Labelled photos from "spectrograms", an image-classification folder in ethansheridansmith/AAI. The possible labels are: blues, classical, country, disco, hip-hop, jazz, metal, pop, reggae, rock.

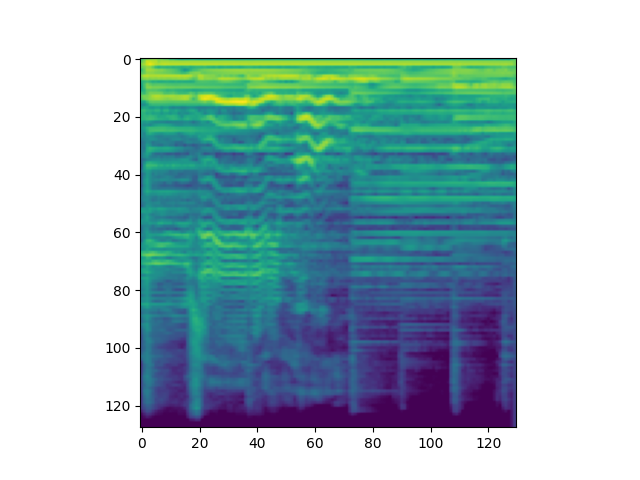
Label: country

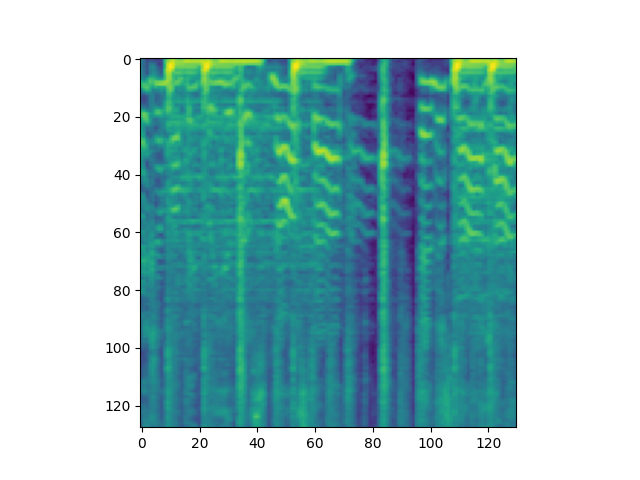
Label: pop

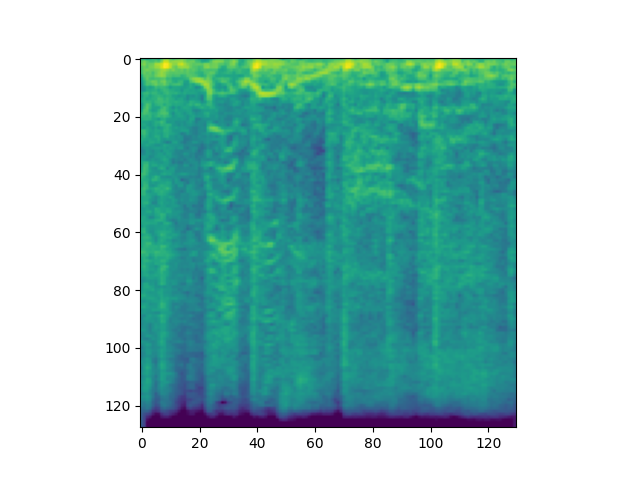
Label: metal

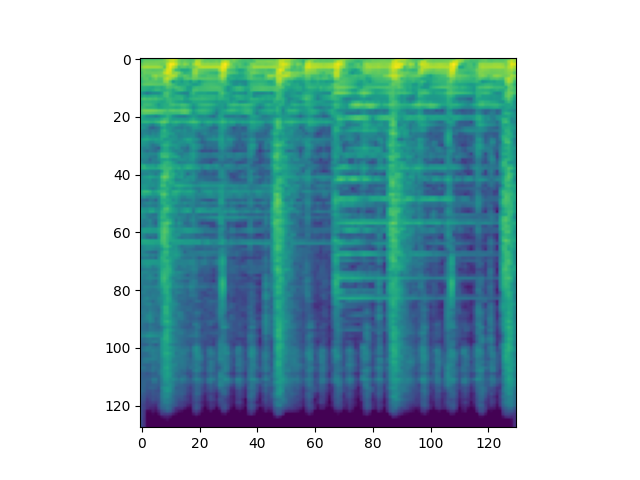
Label: disco

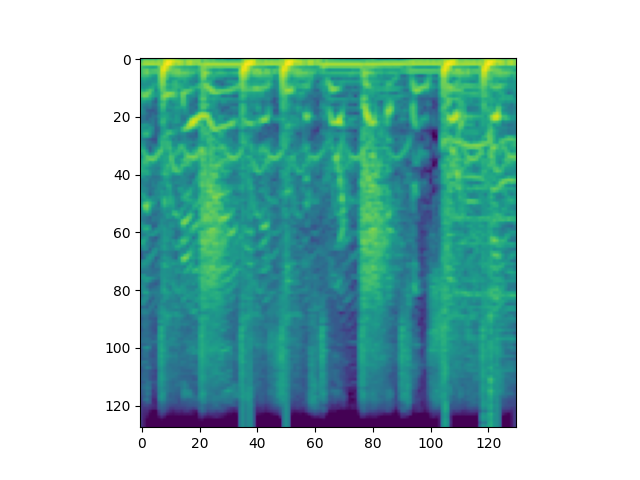
Label: hip-hop

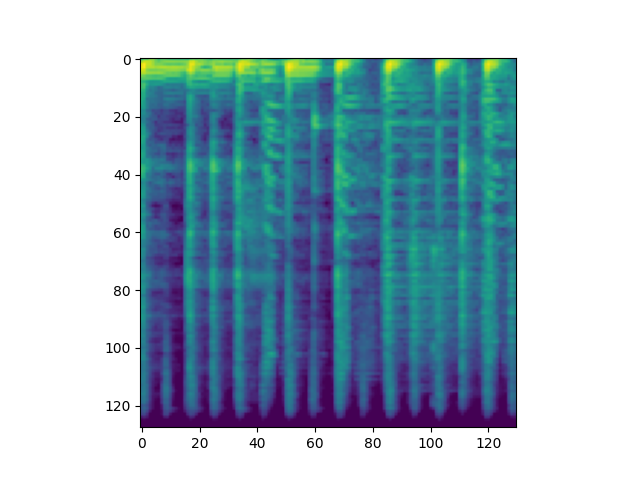
Label: reggae
